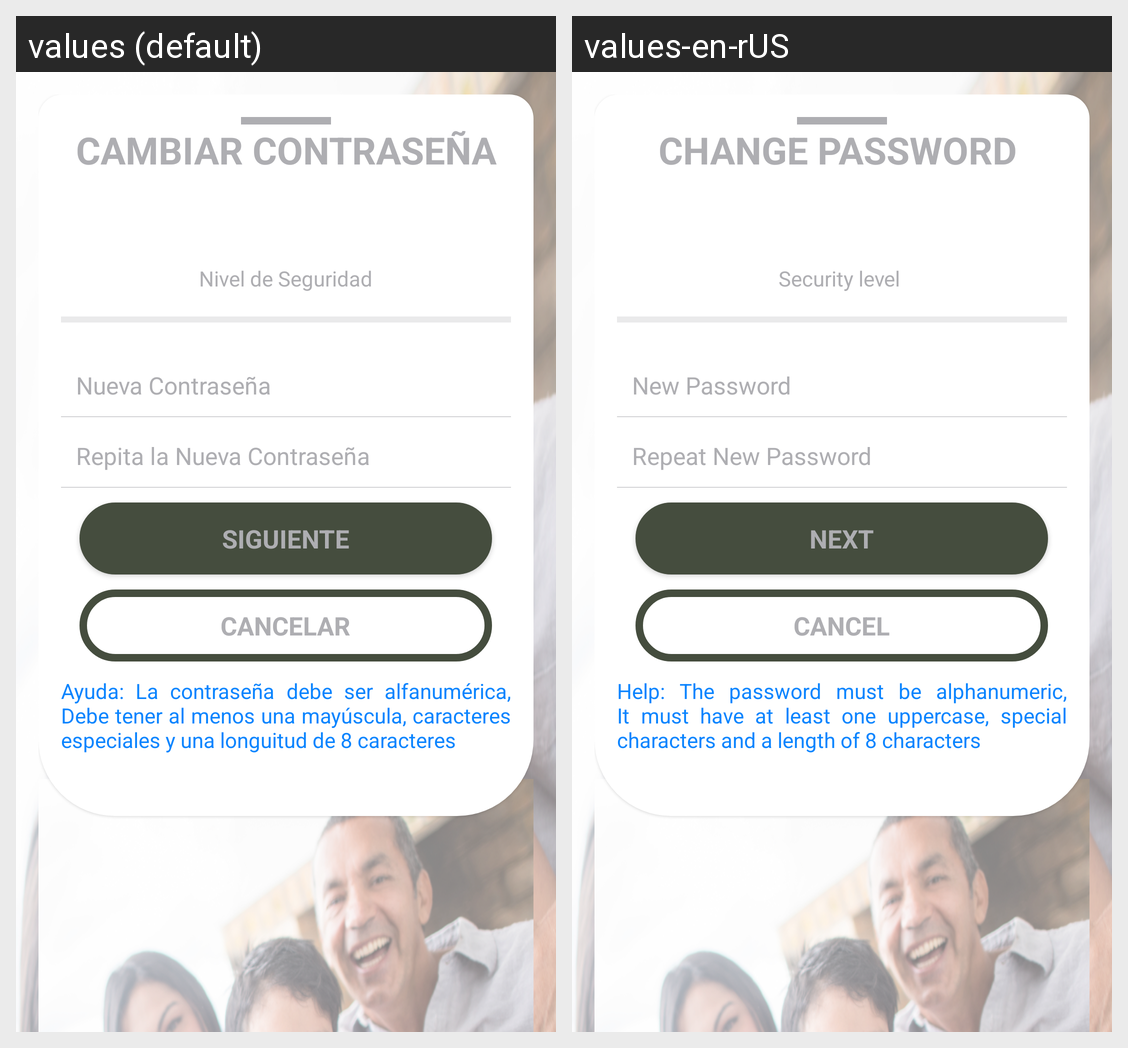

Locale-by-locale string values for the Android screen shown in this grid:
Android screen res/layout/change_password_step1_layout.xml rendered under 2 locales, left to right: values (default), values-en-rUS. Device: Nexus 5 (rendered at 1080×1920; each locale shown at half size, 540×960, under a caption strip naming it); theme AppTheme.
Strings drawn on this screen, with the default value and each locale's value (text and hints the layout hard-codes, and strings that could not be matched under every locale, appear in the picture but are not listed):

change_password_info
  values: CAMBIAR CONTRASEÑA
  values-en-rUS: CHANGE PASSWORD 

security_level
  values: Nivel de Seguridad
  values-en-rUS: Security level 

new_password
  values: Nueva Contraseña
  values-en-rUS: New Password 

repeat_password
  values: Repita la Nueva Contraseña
  values-en-rUS: Repeat New Password 

next
  values: SIGUIENTE
  values-en-rUS: NEXT

cancel
  values: Cancelar
  values-en-rUS: Cancel

close_password_recommendation
  values: Ayuda: La contraseña debe ser alfanumérica, Debe tener al menos una mayúscula, caracteres especiales y una longuitud de 8 caracteres
  values-en-rUS: Help: The password must be alphanumeric, It must have at least one uppercase, special characters and a length of 8 characters
